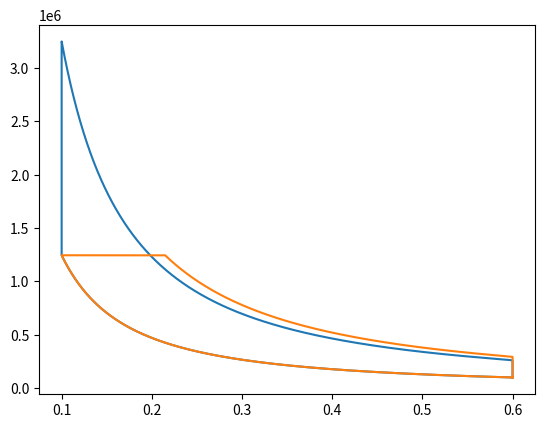

Generate this figure with matplotlib:
from numpy import linspace as linspace
from math import log as ln
import matplotlib.pyplot as plt

class State:

	def __init__(self, P, v, s, R):

		self.P = P
		self.v = v
		self.T = P * v / R
		self.s = s
	
	def __str__(self):

		return "P: {:.1f}\nv: {:.1f}\nT: {:.1f}\ns: {:.1f}".format(self.P, self.v, self.T, self.s)


def entropy(RS, T, v, cv, R):
	return RS.s + cv * ln(T/RS.T) + R * ln(v/RS.v)


def isentropic(RS, prop, typ, k, R):

	s = RS.s
	C = RS.P * RS.v ** k

	match typ:
		case 'P':
			P = prop
			v = (C / P) ** (1 / k)
			T = P * v / R
		case 'v':
			v = prop
			P = C / v ** k
			T = P * v / R
		case 'T':
			T = prop
			v = (C / R * T) ** (1 / (k - 1))
			P = R * T / v 
		case _:
			assert(False)

	return State(P, v, s, R)


def isobaric(RS, prop, typ, cv, R):

	P = RS.P

	match typ:
		case 'v':
			v = prop
			T = P * v / R
			s = entropy(RS, T, v, cv, R)
		case 'T':
			T = prop
			v = R * T / P
			s = entropy(RS, T, v, cv, R)
		case _:
			assert(False)

	return State(P, v, s, R)


def isochoric(RS, prop, typ, cv, R):

	v = RS.v

	match typ:
		case 'P':
			P = prop
			T = P * v / R
			s = entropy(RS, T, v, cv, R)
		case 'T':
			T = prop
			P = R * T / v
			s = entropy(RS, T, v, cv, R)
		case _:
			assert(False)

	return State(P, v, s, R)


def array(a, b):
	return linspace(a, b, 4320)


def pv(states, label):
	plt.plot([s.v for s in states], [s.P for s in states], label = label)


def work(states):
	w = 0

	for i in range(1, len(states)):
		w += states[i].P * (states[i].v - states[i-1].v)

	return w


def otto(cr, QS):

	states = []

	cp = 1004
	R = 287
	cv = cp - R
	k = cp / cv

	GS = State(101325, 0.6, 0, R)
	RS = GS
	vL = RS.v / cr

	for v in array(RS.v, vL):
		S = isentropic(RS, v, 'v', k, R)
		states.append(S)
	
	RS = states[-1]
	T3 = RS.T + QS / cv

	for T in array(RS.T, T3):
		S = isochoric(RS, T, 'T', cv, R)
		states.append(S)

	RS = states[-1]

	for v in array(vL, GS.v):
		S = isentropic(RS, v, 'v', k, R)
		states.append(S)

	RS = states[-1]

	for T in array(RS.T, GS.T):
		S = isochoric(RS, T, 'T', cv, R)
		states.append(S)
	
	print('Work from Otto = {:.0f} kJ'.format(work(states)/1000))

	return states


def diesel(cr, QS):

	states = []

	cp = 1004
	R = 287
	cv = cp - R
	k = cp / cv

	GS = State(101325, 0.6, 0, R)
	RS = GS
	vL = RS.v / cr

	for v in array(RS.v, vL):
		S = isentropic(RS, v, 'v', k, R)
		states.append(S)
	
	RS = states[-1]
	T3 = RS.T + QS / cp

	for T in array(RS.T, T3):
		S = isobaric(RS, T, 'T', cv, R)
		states.append(S)

	RS = states[-1]

	for v in array(RS.v, GS.v):
		S = isentropic(RS, v, 'v', k, R)
		states.append(S)

	RS = states[-1]

	for T in array(RS.T, GS.T):
		S = isochoric(RS, T, 'T', cv, R)
		states.append(S)
	
	print('Work from Diesel = {:.0f} kJ'.format(work(states)/1000))

	return states


def main():
	states_otto = otto(6, 500000)
	states_diesel = diesel(6, 500000)
	pv(states_otto, 'Otto')
	pv(states_diesel, 'Diesel')
	plt.show()
	

if __name__ == '__main__':
	main()












